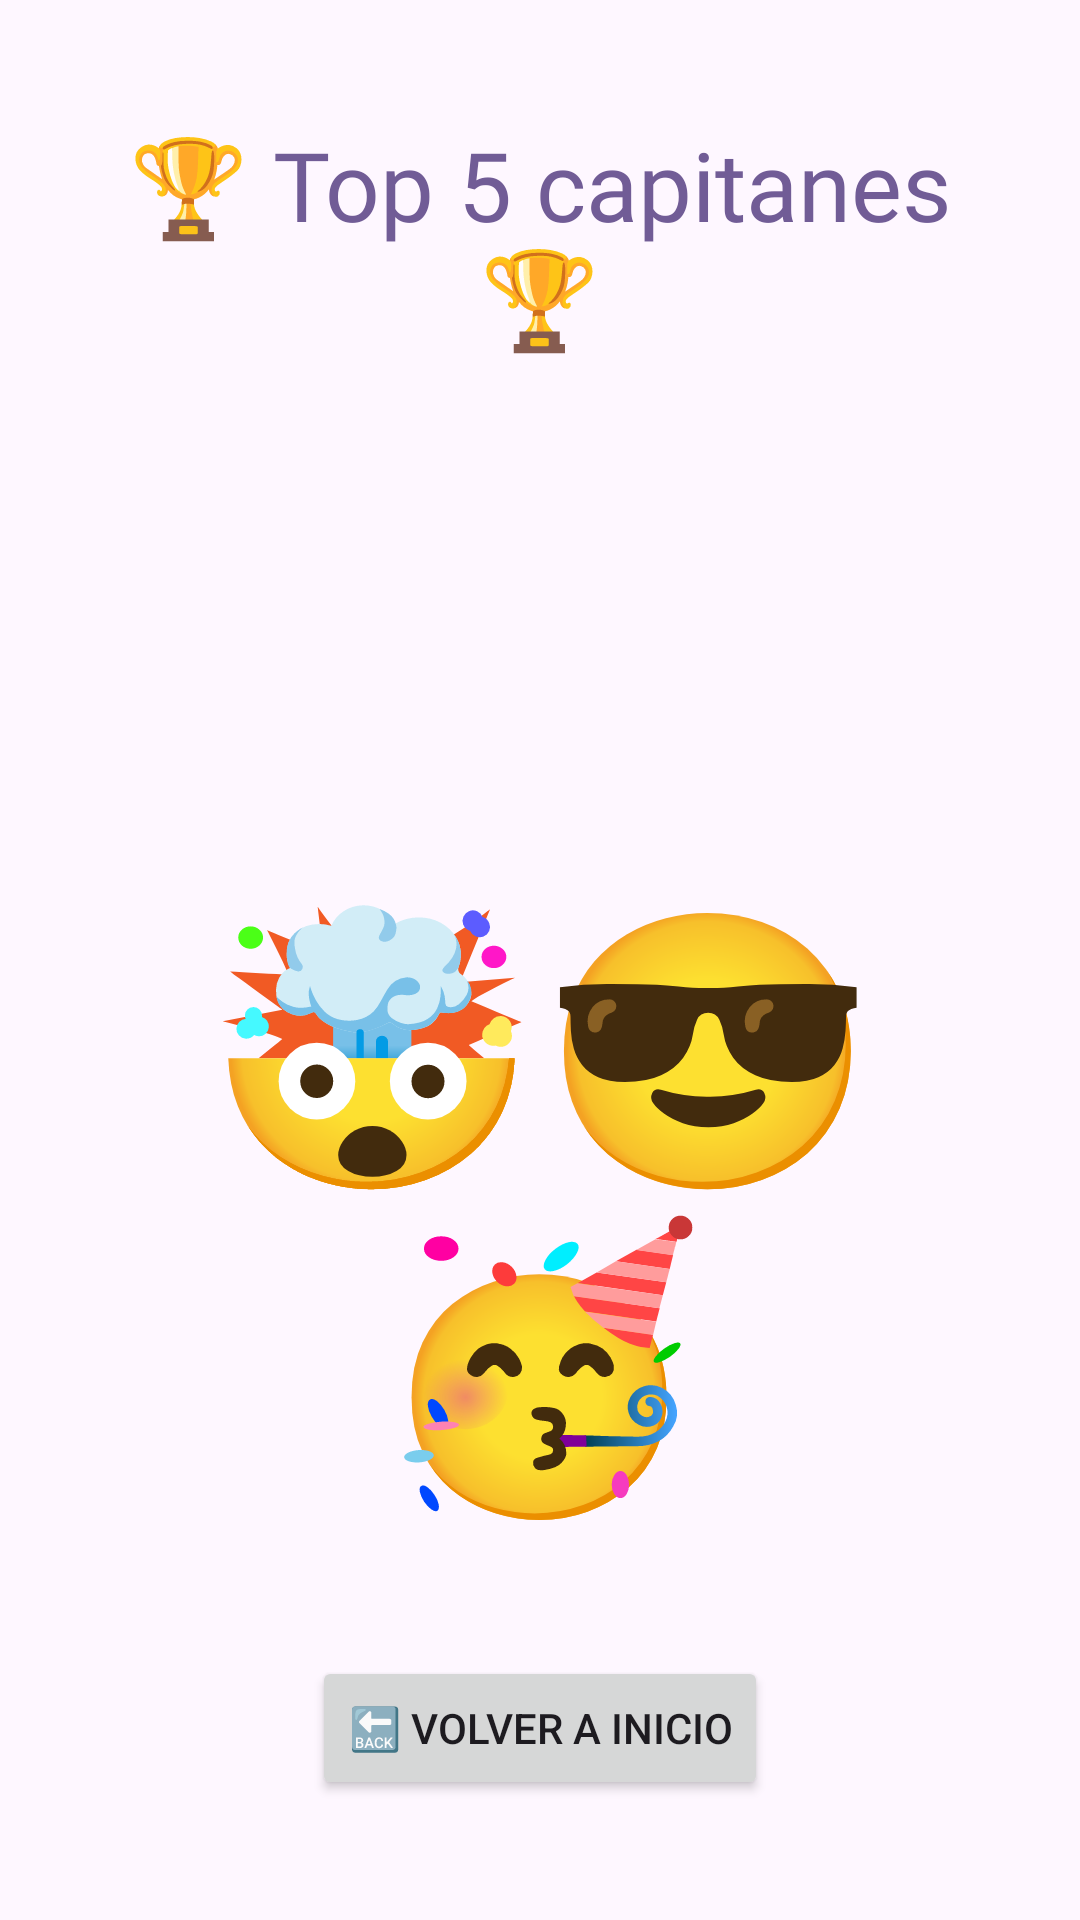

The Android layout XML behind this screen, and the referenced resources:
<!-- AndroidManifest.xml: application theme Theme.Mini_Batalla_Naval -->
<!-- res/layout/activity_leaderboard.xml -->
<?xml version="1.0" encoding="utf-8"?>
<androidx.constraintlayout.widget.ConstraintLayout xmlns:android="http://schemas.android.com/apk/res/android"
    xmlns:app="http://schemas.android.com/apk/res-auto"
    xmlns:tools="http://schemas.android.com/tools"
    android:layout_width="match_parent"
    android:layout_height="match_parent"
    android:padding="32dp"
    tools:context=".LeaderboardActivity">

    <TextView
        android:id="@+id/tvLeaderboardTitulo"
        style="@style/estilo_titulo"
        android:layout_width="0dp"
        android:layout_height="wrap_content"
        android:layout_marginTop="8dp"
        android:text="@string/leaderboard_title"
        android:textAlignment="center"
        app:layout_constraintEnd_toEndOf="parent"
        app:layout_constraintStart_toStartOf="parent"
        app:layout_constraintTop_toTopOf="parent" />

    <LinearLayout
        android:id="@+id/llLeaderboardList"
        android:layout_width="0dp"
        android:layout_height="0dp"
        android:layout_gravity="center"
        android:layout_marginTop="32dp"
        android:layout_marginBottom="32dp"
        android:orientation="vertical"
        app:layout_constraintBottom_toTopOf="@+id/btnVolverLeaderboard"
        app:layout_constraintEnd_toEndOf="parent"
        app:layout_constraintStart_toStartOf="parent"
        app:layout_constraintTop_toBottomOf="@+id/tvLeaderboardTitulo">

        <TextView
            android:id="@+id/tvRank1"
            style="@style/estilo_leaderboard_tvRank"
            android:layout_width="match_parent"
            android:layout_height="wrap_content"
            android:layout_weight="1"
            android:lineSpacingExtra="4dp"
            android:textAlignment="textStart"
            tools:text=""
            app:layout_constraintTop_toBottomOf="@+id/tvLeaderboardTitulo"
            />

        <TextView
            android:id="@+id/tvRank2"
            style="@style/estilo_leaderboard_tvRank"
            android:layout_width="match_parent"
            android:layout_height="wrap_content"
            android:layout_weight="1"
            android:lineSpacingExtra="4dp"
            android:textAlignment="textStart"
            tools:text=""
            app:layout_constraintTop_toBottomOf="@+id/tvLeaderboardTitulo"
            />

        <TextView
            android:id="@+id/tvRank3"
            style="@style/estilo_leaderboard_tvRank"
            android:layout_width="match_parent"
            android:layout_height="wrap_content"
            android:layout_weight="1"
            android:lineSpacingExtra="4dp"
            android:textAlignment="textStart"
            tools:text=""
            app:layout_constraintTop_toBottomOf="@+id/tvLeaderboardTitulo"
            />

        <TextView
            android:id="@+id/tvRank4"
            style="@style/estilo_leaderboard_tvRank"
            android:layout_width="match_parent"
            android:layout_height="wrap_content"
            android:layout_weight="1"
            android:lineSpacingExtra="4dp"
            android:textAlignment="textStart"
            tools:text=""
            app:layout_constraintTop_toBottomOf="@+id/tvLeaderboardTitulo"
            />

        <TextView
            android:id="@+id/tvRank5"
            style="@style/estilo_leaderboard_tvRank"
            android:layout_width="match_parent"
            android:layout_height="wrap_content"
            android:layout_weight="1"
            android:lineSpacingExtra="4dp"
            android:textAlignment="textStart"
            tools:text=""
            app:layout_constraintTop_toBottomOf="@+id/tvLeaderboardTitulo"
            />
        <TextView
            android:layout_width="match_parent"
            android:layout_height="wrap_content"
            android:layout_marginTop="8dp"
            android:layout_marginBottom="8dp"
            android:text="@string/leaderboard_emojis"
            android:textSize="90sp"
            android:textAlignment="center"
            app:layout_constraintBottom_toBottomOf="parent"
            app:layout_constraintEnd_toEndOf="parent"
            app:layout_constraintStart_toStartOf="parent"
            />

    </LinearLayout>

    <Button
        android:id="@+id/btnVolverLeaderboard"
        android:layout_width="wrap_content"
        android:layout_height="wrap_content"
        android:layout_marginBottom="8dp"
        android:text="@string/button_back_to_home"
        app:layout_constraintBottom_toBottomOf="parent"
        app:layout_constraintEnd_toEndOf="parent"
        app:layout_constraintStart_toStartOf="parent" />

</androidx.constraintlayout.widget.ConstraintLayout>
<!-- resources referenced by this layout -->
<resources>
  <string name="button_back_to_home">🔙 Volver a inicio</string>
  <string name="leaderboard_emojis" translatable="false">🤯😎🥳</string>
  <string name="leaderboard_title">🏆 Top 5 capitanes 🏆</string>
  <style name="estilo_titulo">
          <item name="android:textSize">32sp</item>
          <item name="android:textColor">@color/colorPrimario</item>
          <item name="android:fontFamily">@font/pirata_one_regular</item>
      </style>
  <style name="Theme.Mini_Batalla_Naval" parent="Base.Theme.Mini_Batalla_Naval" />
  <color name="colorPrimario">#715c96</color>
  <style name="Base.Theme.Mini_Batalla_Naval" parent="Theme.Material3.DayNight.NoActionBar">
          
          
      </style>
</resources>
